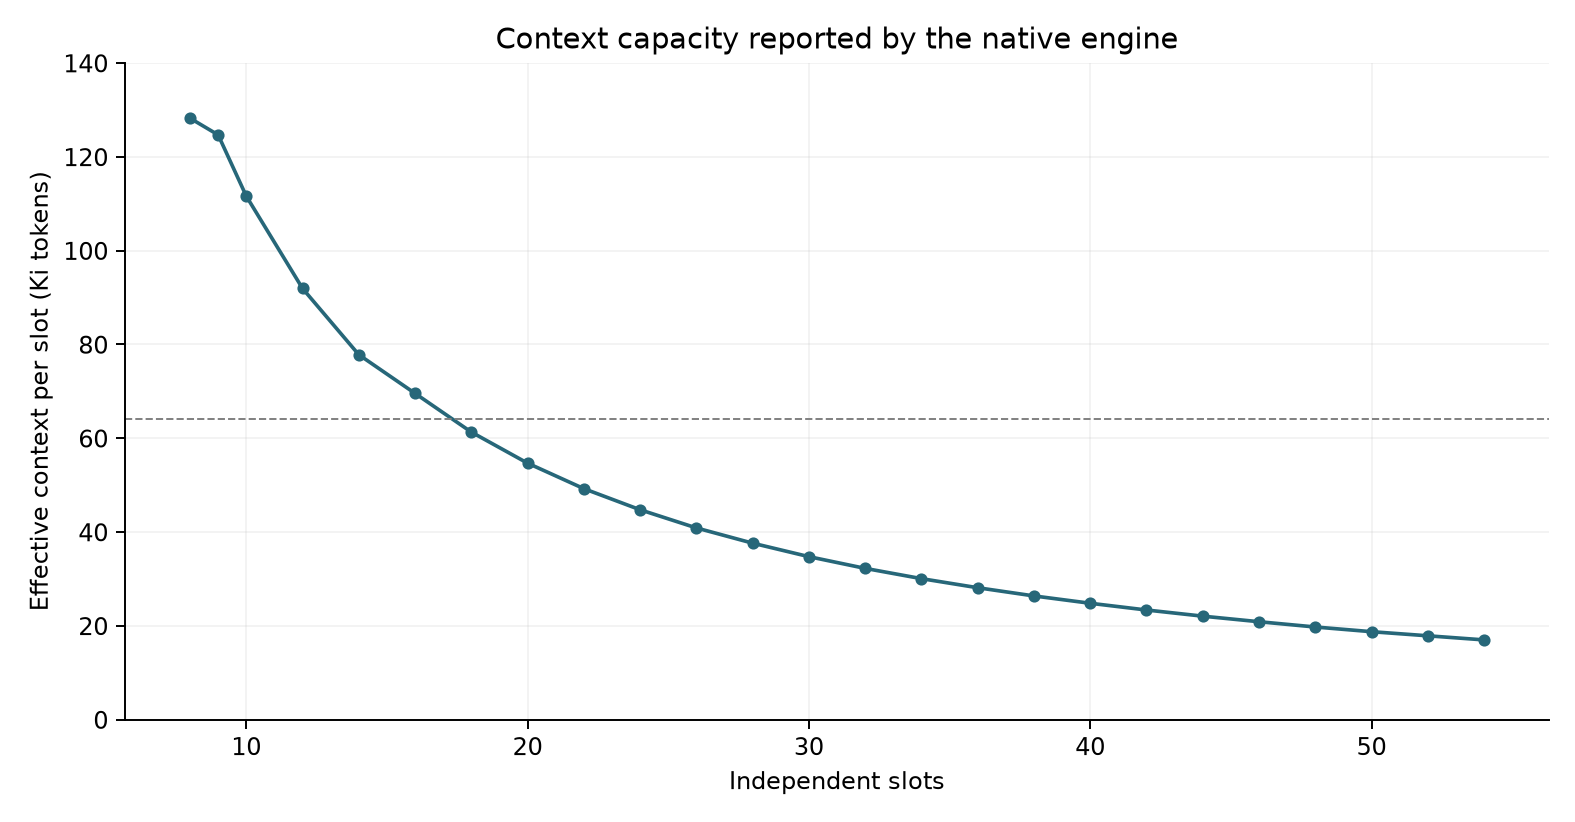

The file beside this chart, header and first rows:
slots, free_before_load_mib, requested_tokens, effective_tokens_per_slot
8, 59322, 131328, 131328
9, 59322, 131328, 127680
10, 59322, 131328, 114304
12, 59322, 131328, 94144
14, 59322, 131328, 79680
16, 59322, 131328, 71232
18, 59322, 131328, 62784
20, 59322, 131328, 56000
22, 59322, 131328, 50432
24, 59322, 131328, 45824
26, 59322, 131328, 41856
28, 59322, 131328, 38528
30, 59322, 131328, 35584
32, 59322, 131328, 33024
34, 59322, 131328, 30784
36, 59322, 131328, 28800
38, 59322, 131328, 27008
40, 59322, 131328, 25408
42, 59322, 131328, 23936
44, 59322, 131328, 22592
46, 59322, 131328, 21376
48, 59322, 131328, 20224
50, 59322, 131328, 19200
52, 59322, 131328, 18304
54, 59322, 131328, 17408
